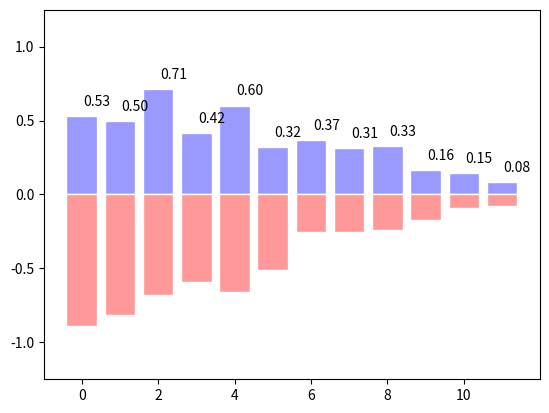

Write the Python code that produced this figure.
import numpy as np
import matplotlib.pyplot as plt

n = 12
X = np.arange(n)
Y1 = (1-X/float(n)) * np.random.uniform(0.5,1.0,n)
Y2 = (1-X/float(n)) * np.random.uniform(0.5,1.0,n)

plt.bar(X, +Y1, facecolor='#9999ff', edgecolor='white')
plt.bar(X, -Y2, facecolor='#ff9999', edgecolor='white')

for x,y in zip(X,Y1):
    plt.text(x+0.4, y+0.05, '%.2f' % y, ha='center', va= 'bottom')

plt.ylim(-1.25,+1.25)
plt.show()
